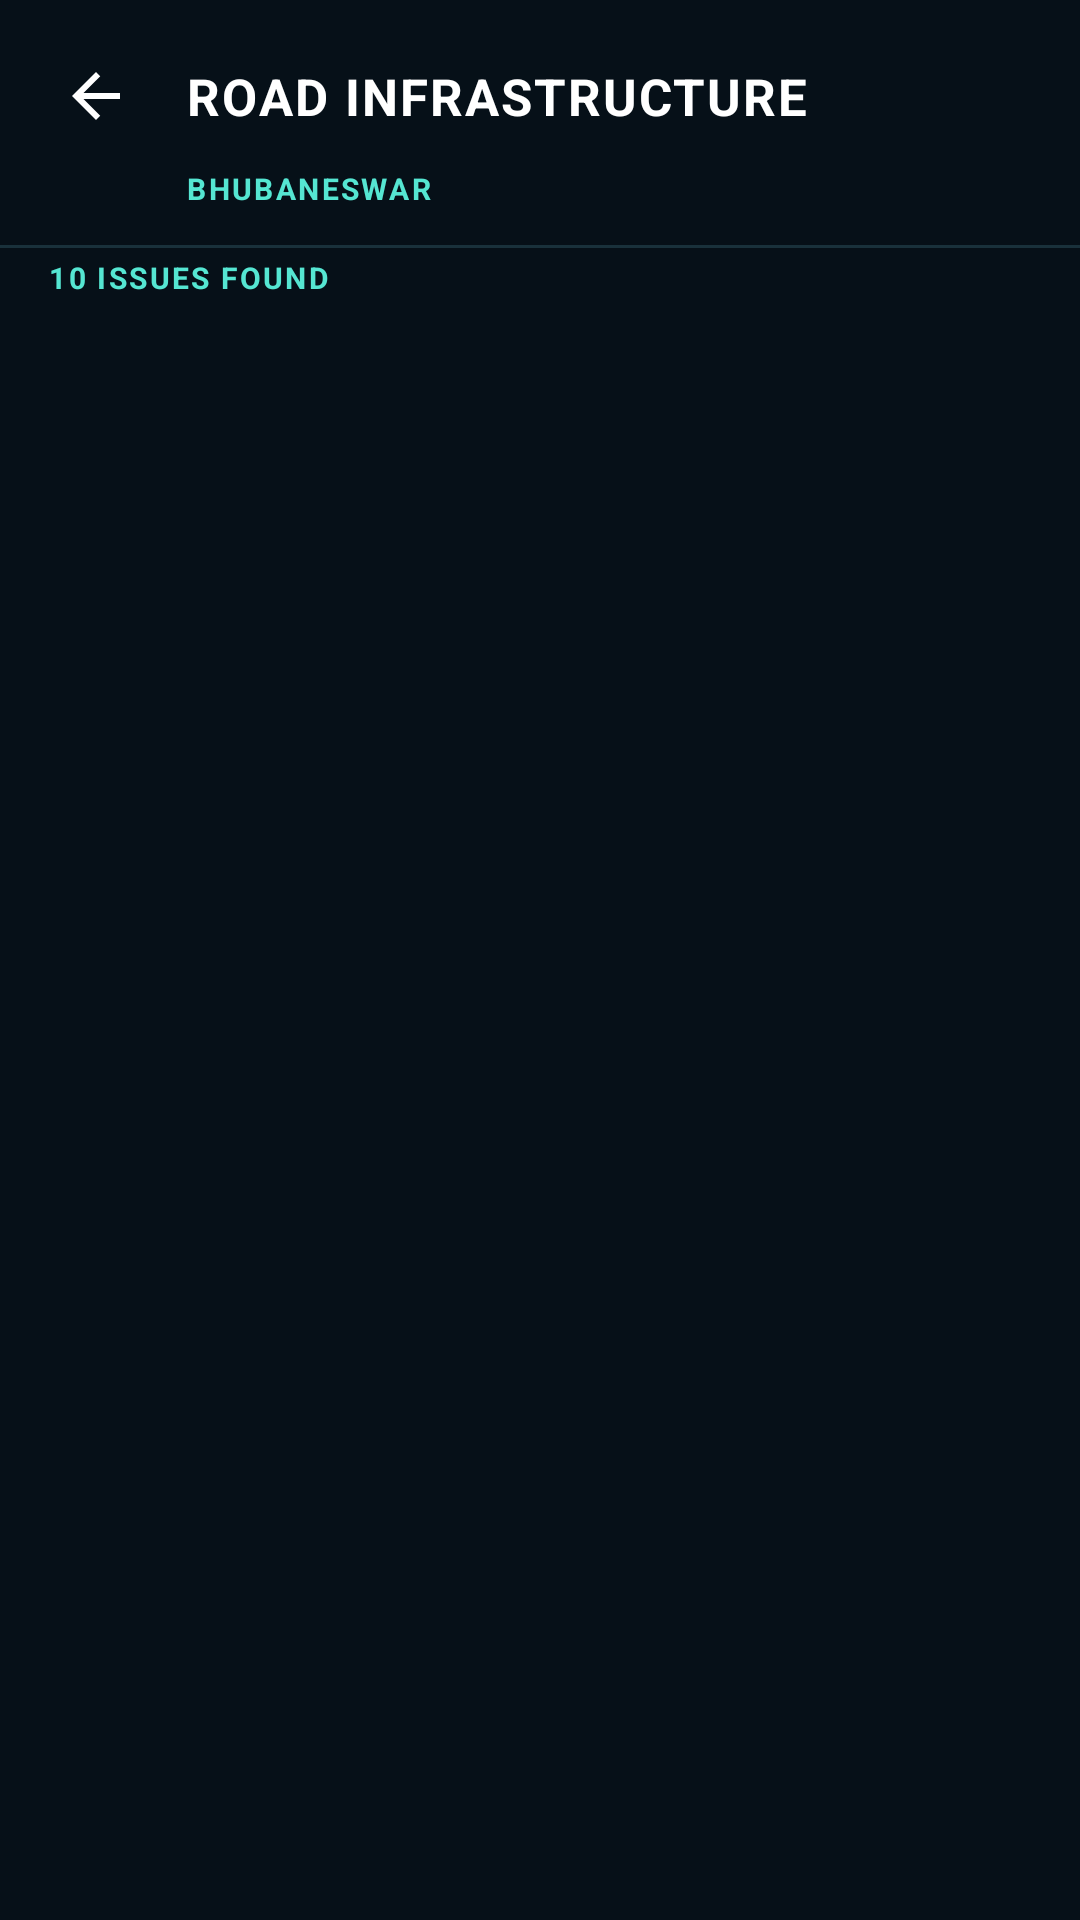

Reconstruct the res/layout file that produces this screen, plus the resources it refers to.
<!-- AndroidManifest.xml: application theme Theme.SnapFix -->
<!-- res/layout/activity_issue_list.xml -->
<?xml version="1.0" encoding="utf-8"?>
<androidx.constraintlayout.widget.ConstraintLayout
    xmlns:android="http://schemas.android.com/apk/res/android"
    xmlns:app="http://schemas.android.com/apk/res-auto"
    android:id="@+id/main"
    android:layout_width="match_parent"
    android:layout_height="match_parent"
    android:background="#061018">

    

    <ImageView
        android:id="@+id/btnBack"
        android:layout_width="44dp"
        android:layout_height="44dp"
        android:layout_marginStart="10dp"
        android:layout_marginTop="10dp"
        android:padding="10dp"
        android:src="@drawable/ic_arrow_back"
        android:contentDescription="Back"
        app:tint="#FFFFFF"
        app:layout_constraintStart_toStartOf="parent"
        app:layout_constraintTop_toTopOf="parent" />

    

    <TextView
        android:id="@+id/tvCategory"
        android:layout_width="0dp"
        android:layout_height="wrap_content"
        android:layout_marginStart="8dp"
        android:layout_marginEnd="16dp"
        android:text="ROAD INFRASTRUCTURE"
        android:textColor="#FFFFFF"
        android:textSize="17sp"
        android:textStyle="bold"
        android:letterSpacing="0.04"
        app:layout_constraintStart_toEndOf="@id/btnBack"
        app:layout_constraintEnd_toEndOf="parent"
        app:layout_constraintTop_toTopOf="@id/btnBack"
        app:layout_constraintBottom_toBottomOf="@id/btnBack" />

    

    <TextView
        android:id="@+id/tvLocation"
        android:layout_width="wrap_content"
        android:layout_height="wrap_content"
        android:layout_marginStart="62dp"
        android:layout_marginTop="2dp"
        android:text="BHUBANESWAR"
        android:textColor="#55E6D2"
        android:textSize="10sp"
        android:textStyle="bold"
        android:letterSpacing="0.08"
        app:layout_constraintStart_toStartOf="parent"
        app:layout_constraintTop_toBottomOf="@id/btnBack" />

    

    <View
        android:layout_width="0dp"
        android:layout_height="1dp"
        android:layout_marginTop="12dp"
        android:background="#19313B"
        app:layout_constraintStart_toStartOf="parent"
        app:layout_constraintEnd_toEndOf="parent"
        app:layout_constraintTop_toBottomOf="@id/tvLocation" />

    

    <TextView
        android:id="@+id/tvIssueCount"
        android:layout_width="wrap_content"
        android:layout_height="wrap_content"
        android:layout_marginStart="16dp"
        android:layout_marginTop="16dp"
        android:text="10 ISSUES FOUND"
        android:textColor="#55E6D2"
        android:textSize="10sp"
        android:textStyle="bold"
        android:letterSpacing="0.08"
        app:layout_constraintStart_toStartOf="parent"
        app:layout_constraintTop_toBottomOf="@id/tvLocation" />

    

    <ProgressBar
        android:id="@+id/progressBar"
        android:layout_width="42dp"
        android:layout_height="42dp"
        android:visibility="gone"
        android:indeterminateTint="#18D9C5"
        app:layout_constraintTop_toTopOf="parent"
        app:layout_constraintBottom_toBottomOf="parent"
        app:layout_constraintStart_toStartOf="parent"
        app:layout_constraintEnd_toEndOf="parent" />

    

    <TextView
        android:id="@+id/tvEmpty"
        android:layout_width="0dp"
        android:layout_height="wrap_content"
        android:layout_marginStart="30dp"
        android:layout_marginEnd="30dp"
        android:gravity="center"
        android:text="No issues found"
        android:textColor="#81939B"
        android:textSize="14sp"
        android:visibility="gone"
        app:layout_constraintTop_toBottomOf="@id/tvIssueCount"
        app:layout_constraintBottom_toBottomOf="parent"
        app:layout_constraintStart_toStartOf="parent"
        app:layout_constraintEnd_toEndOf="parent" />

    

    <androidx.recyclerview.widget.RecyclerView
        android:id="@+id/recyclerIssues"
        android:layout_width="0dp"
        android:layout_height="0dp"
        android:layout_marginStart="12dp"
        android:layout_marginTop="12dp"
        android:layout_marginEnd="12dp"
        android:clipToPadding="false"
        android:paddingBottom="20dp"
        app:layout_constraintTop_toBottomOf="@id/tvIssueCount"
        app:layout_constraintBottom_toBottomOf="parent"
        app:layout_constraintStart_toStartOf="parent"
        app:layout_constraintEnd_toEndOf="parent" />

</androidx.constraintlayout.widget.ConstraintLayout>
<!-- resources referenced by this layout -->
<resources>
  <!-- drawable ic_arrow_back (drawable) -->
  <vector
      xmlns:android="http://schemas.android.com/apk/res/android"
      android:width="24dp"
      android:height="24dp"
      android:viewportWidth="24"
      android:viewportHeight="24">
  
      <path
          android:fillColor="#FFFFFF"
          android:pathData="M20,11L7.83,11L13.42,5.41L12,4L4,12L12,20L13.41,18.59L7.83,13L20,13V11Z" />
  
  </vector>
  <style name="Theme.SnapFix" parent="Base.Theme.SnapFix" />
  <style name="Base.Theme.SnapFix" parent="Theme.Material3.DayNight.NoActionBar">
          
          
      </style>
</resources>
